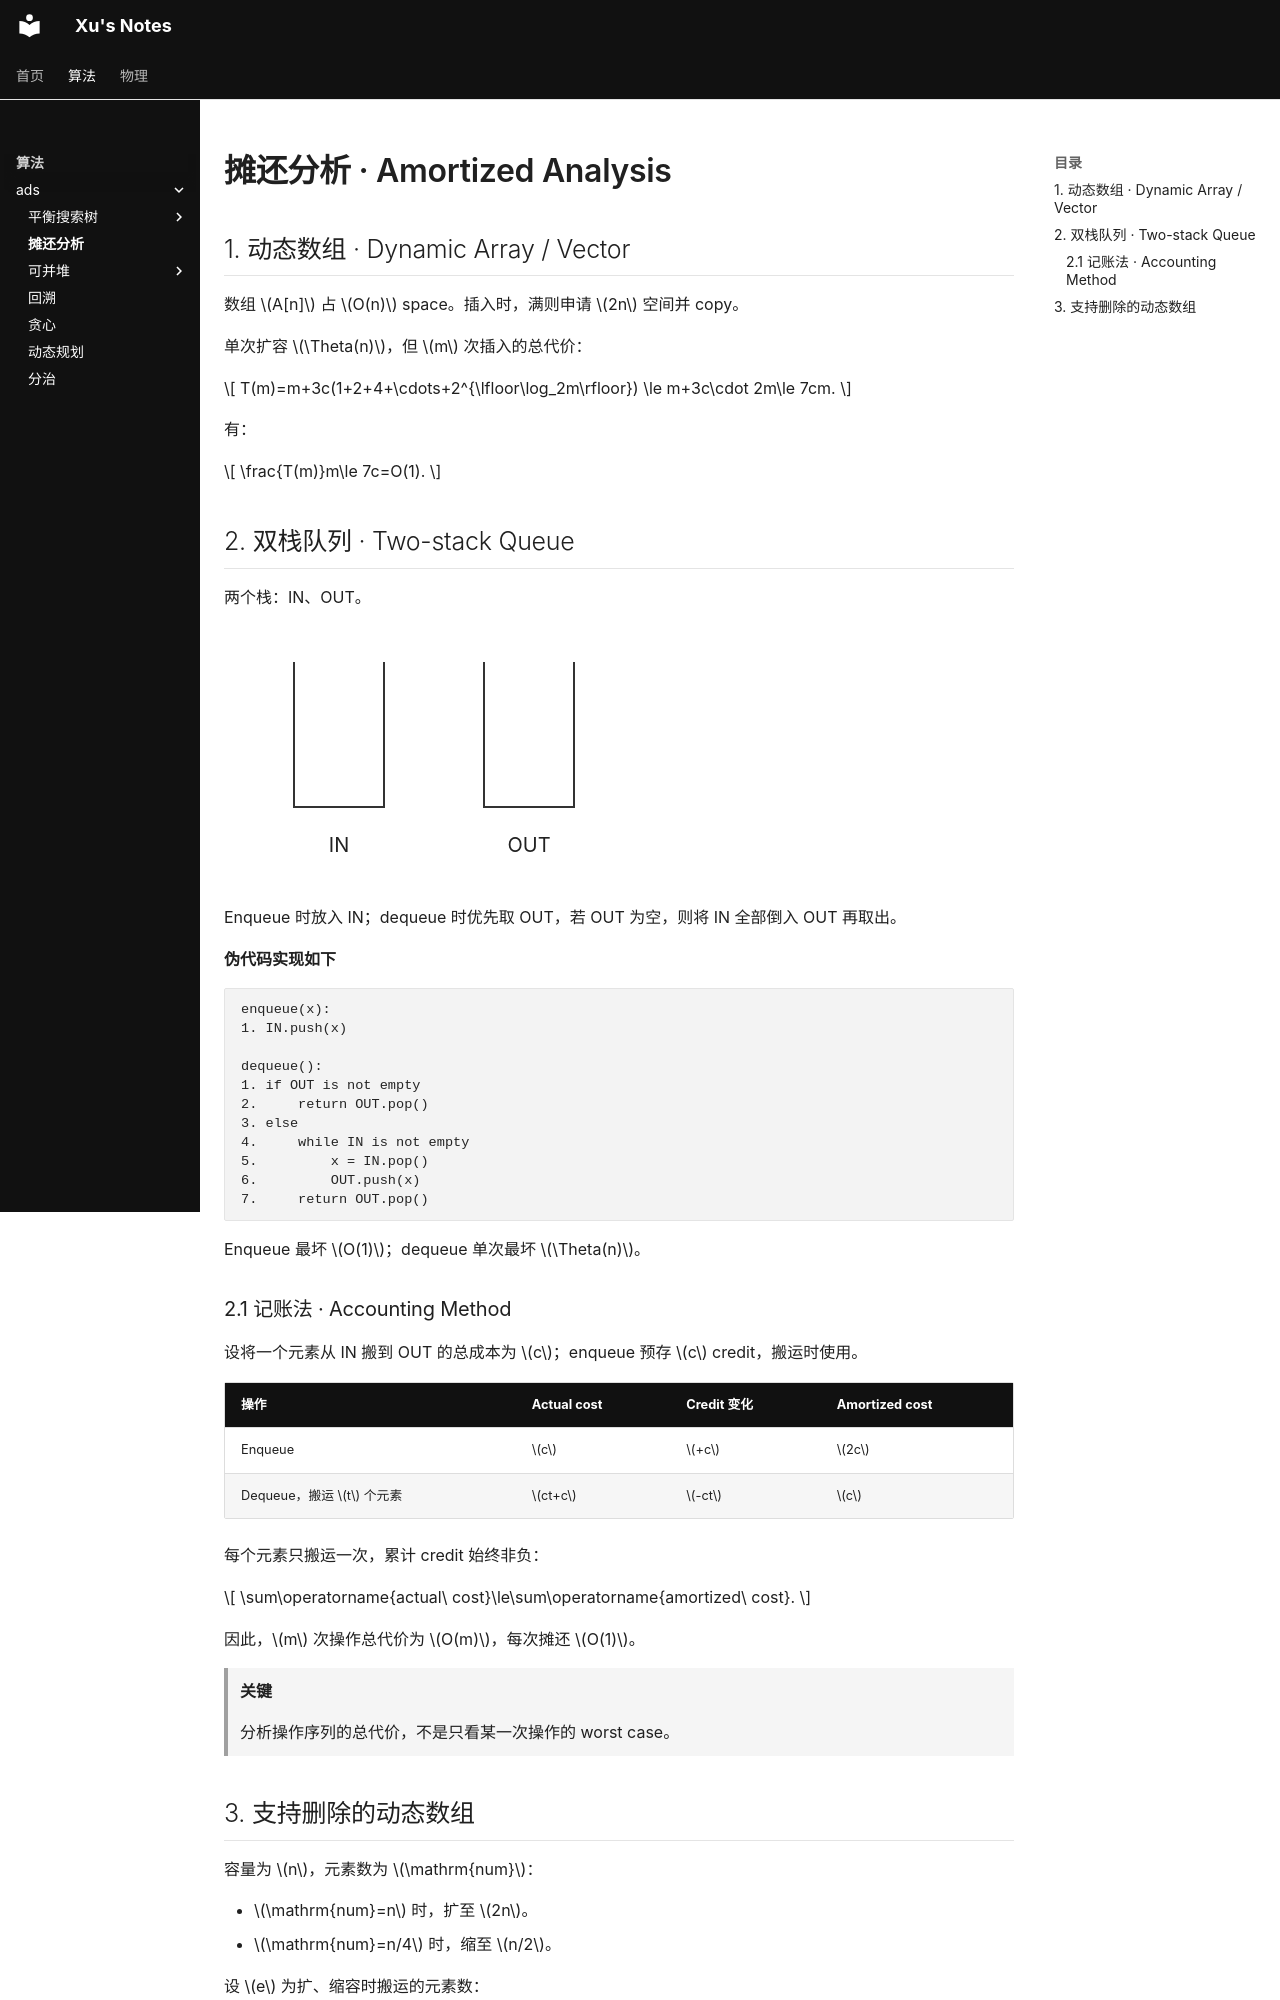

repository: BrowserX/Xu-Notes · page: algorithm/ads/amortized_analysis/index.html · generator: mkdocs

# 摊还分析 · Amortized Analysis

## 1. 动态数组 · Dynamic Array / Vector

数组 $A[n]$ 占 $O(n)$ space。插入时，满则申请 $2n$ 空间并 copy。

单次扩容 $\Theta(n)$，但 $m$ 次插入的总代价：

$$
T(m)=m+3c(1+2+4+\cdots+2^{\lfloor\log_2m\rfloor})
\le m+3c\cdot 2m\le 7cm.
$$

有：

$$
\frac{T(m)}m\le 7c=O(1).
$$

## 2. 双栈队列 · Two-stack Queue

两个栈：IN、OUT。

![双栈队列](../../assets/algorithm/ads/amortized_analysis/two-stacks.svg)

Enqueue 时放入 IN；dequeue 时优先取 OUT，若 OUT 为空，则将 IN 全部倒入 OUT 再取出。

**伪代码实现如下**

```text
enqueue(x):
1. IN.push(x)

dequeue():
1. if OUT is not empty
2.     return OUT.pop()
3. else
4.     while IN is not empty
5.         x = IN.pop()
6.         OUT.push(x)
7.     return OUT.pop()
```

Enqueue 最坏 $O(1)$；dequeue 单次最坏 $\Theta(n)$。

### 2.1 记账法 · Accounting Method

设将一个元素从 IN 搬到 OUT 的总成本为 $c$；enqueue 预存 $c$ credit，搬运时使用。

| 操作 | Actual cost | Credit 变化 | Amortized cost |
| :--- | :--- | :--- | :--- |
| Enqueue | $c$ | $+c$ | $2c$ |
| Dequeue，搬运 $t$ 个元素 | $ct+c$ | $-ct$ | $c$ |

每个元素只搬运一次，累计 credit 始终非负：

$$
\sum\operatorname{actual\ cost}\le\sum\operatorname{amortized\ cost}.
$$

因此，$m$ 次操作总代价为 $O(m)$，每次摊还 $O(1)$。

> **关键**
>
> 分析操作序列的总代价，不是只看某一次操作的 worst case。
